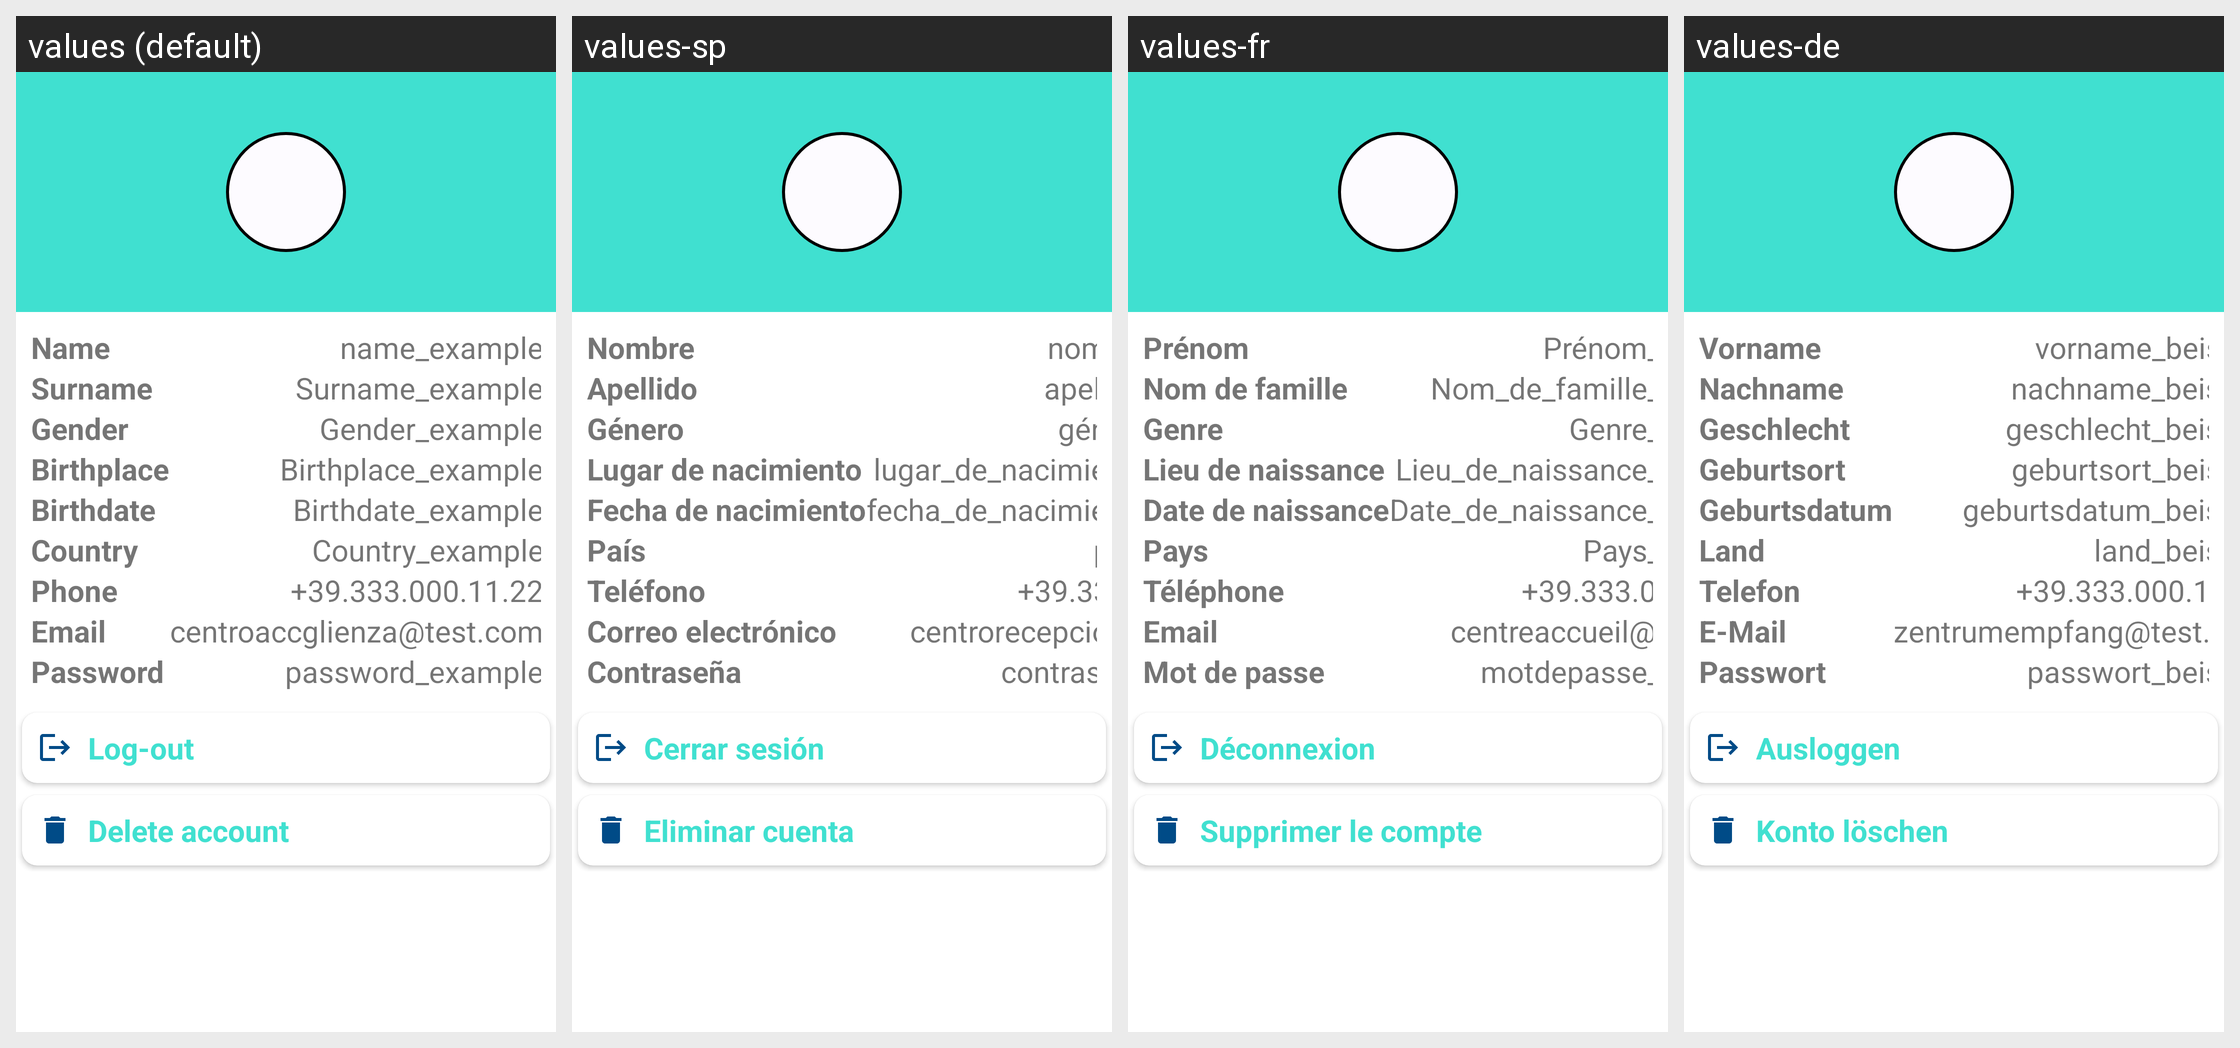

Strings drawn on this Android screen and how each of the app's shown locales translates them:
Android screen res/layout/fragment_profile.xml rendered under 4 locales, left to right: values (default), values-sp, values-fr, values-de. Device: Nexus 5 (rendered at 1080×1920; each locale shown at half size, 540×960, under a caption strip naming it); theme Theme.AsilApp.
Other locales in the repository, not shown: values-it.
Strings drawn on this screen, with the default value and each locale's value (text and hints the layout hard-codes, and strings that could not be matched under every locale, appear in the picture but are not listed):

name
  values: Name
  values-sp: Nombre
  values-fr: Prénom
  values-de: Vorname

name_example
  values: name_example
  values-sp: nombre_ejemplo
  values-fr: Prénom_exemple
  values-de: vorname_beispiel

surname
  values: Surname
  values-sp: Apellido
  values-fr: Nom de famille
  values-de: Nachname

surname_example
  values: Surname_example
  values-sp: apellido_ejemplo
  values-fr: Nom_de_famille_exemple
  values-de: nachname_beispiel

gender
  values: Gender
  values-sp: Género
  values-fr: Genre
  values-de: Geschlecht

gender_example
  values: Gender_example
  values-sp: género_ejemplo
  values-fr: Genre_exemple
  values-de: geschlecht_beispiel

birthplace
  values: Birthplace
  values-sp: Lugar de nacimiento
  values-fr: Lieu de naissance
  values-de: Geburtsort

birthplace_example
  values: Birthplace_example
  values-sp: lugar_de_nacimiento_ejemplo
  values-fr: Lieu_de_naissance_exemple
  values-de: geburtsort_beispiel

birthdate
  values: Birthdate
  values-sp: Fecha de nacimiento
  values-fr: Date de naissance
  values-de: Geburtsdatum

birthdate_example
  values: Birthdate_example
  values-sp: fecha_de_nacimiento_ejemplo
  values-fr: Date_de_naissance_exemple
  values-de: geburtsdatum_beispiel

country
  values: Country
  values-sp: País
  values-fr: Pays
  values-de: Land

country_example
  values: Country_example
  values-sp: país_ejemplo
  values-fr: Pays_exemple
  values-de: land_beispiel

phone
  values: Phone
  values-sp: Teléfono
  values-fr: Téléphone
  values-de: Telefon

phone_example
  values: +39.333.000.11.22
  values-sp: +39.333.000.11.22
  values-fr: +39.333.000.11.22
  values-de: +39.333.000.11.22

email
  values: Email
  values-sp: Correo electrónico
  values-fr: Email
  values-de: E-Mail

email_example
  values: centroaccglienza@test.com
  values-sp: centrorecepcion@test.com
  values-fr: centreaccueil@test.com
  values-de: zentrumempfang@test.com

password
  values: Password
  values-sp: Contraseña
  values-fr: Mot de passe
  values-de: Passwort

password_example
  values: password_example
  values-sp: contraseña_ejemplo
  values-fr: motdepasse_exemple
  values-de: passwort_beispiel

log_out
  values: Log-out
  values-sp: Cerrar sesión
  values-fr: Déconnexion
  values-de: Ausloggen

delete_account
  values: Delete account
  values-sp: Eliminar cuenta
  values-fr: Supprimer le compte
  values-de: Konto löschen
